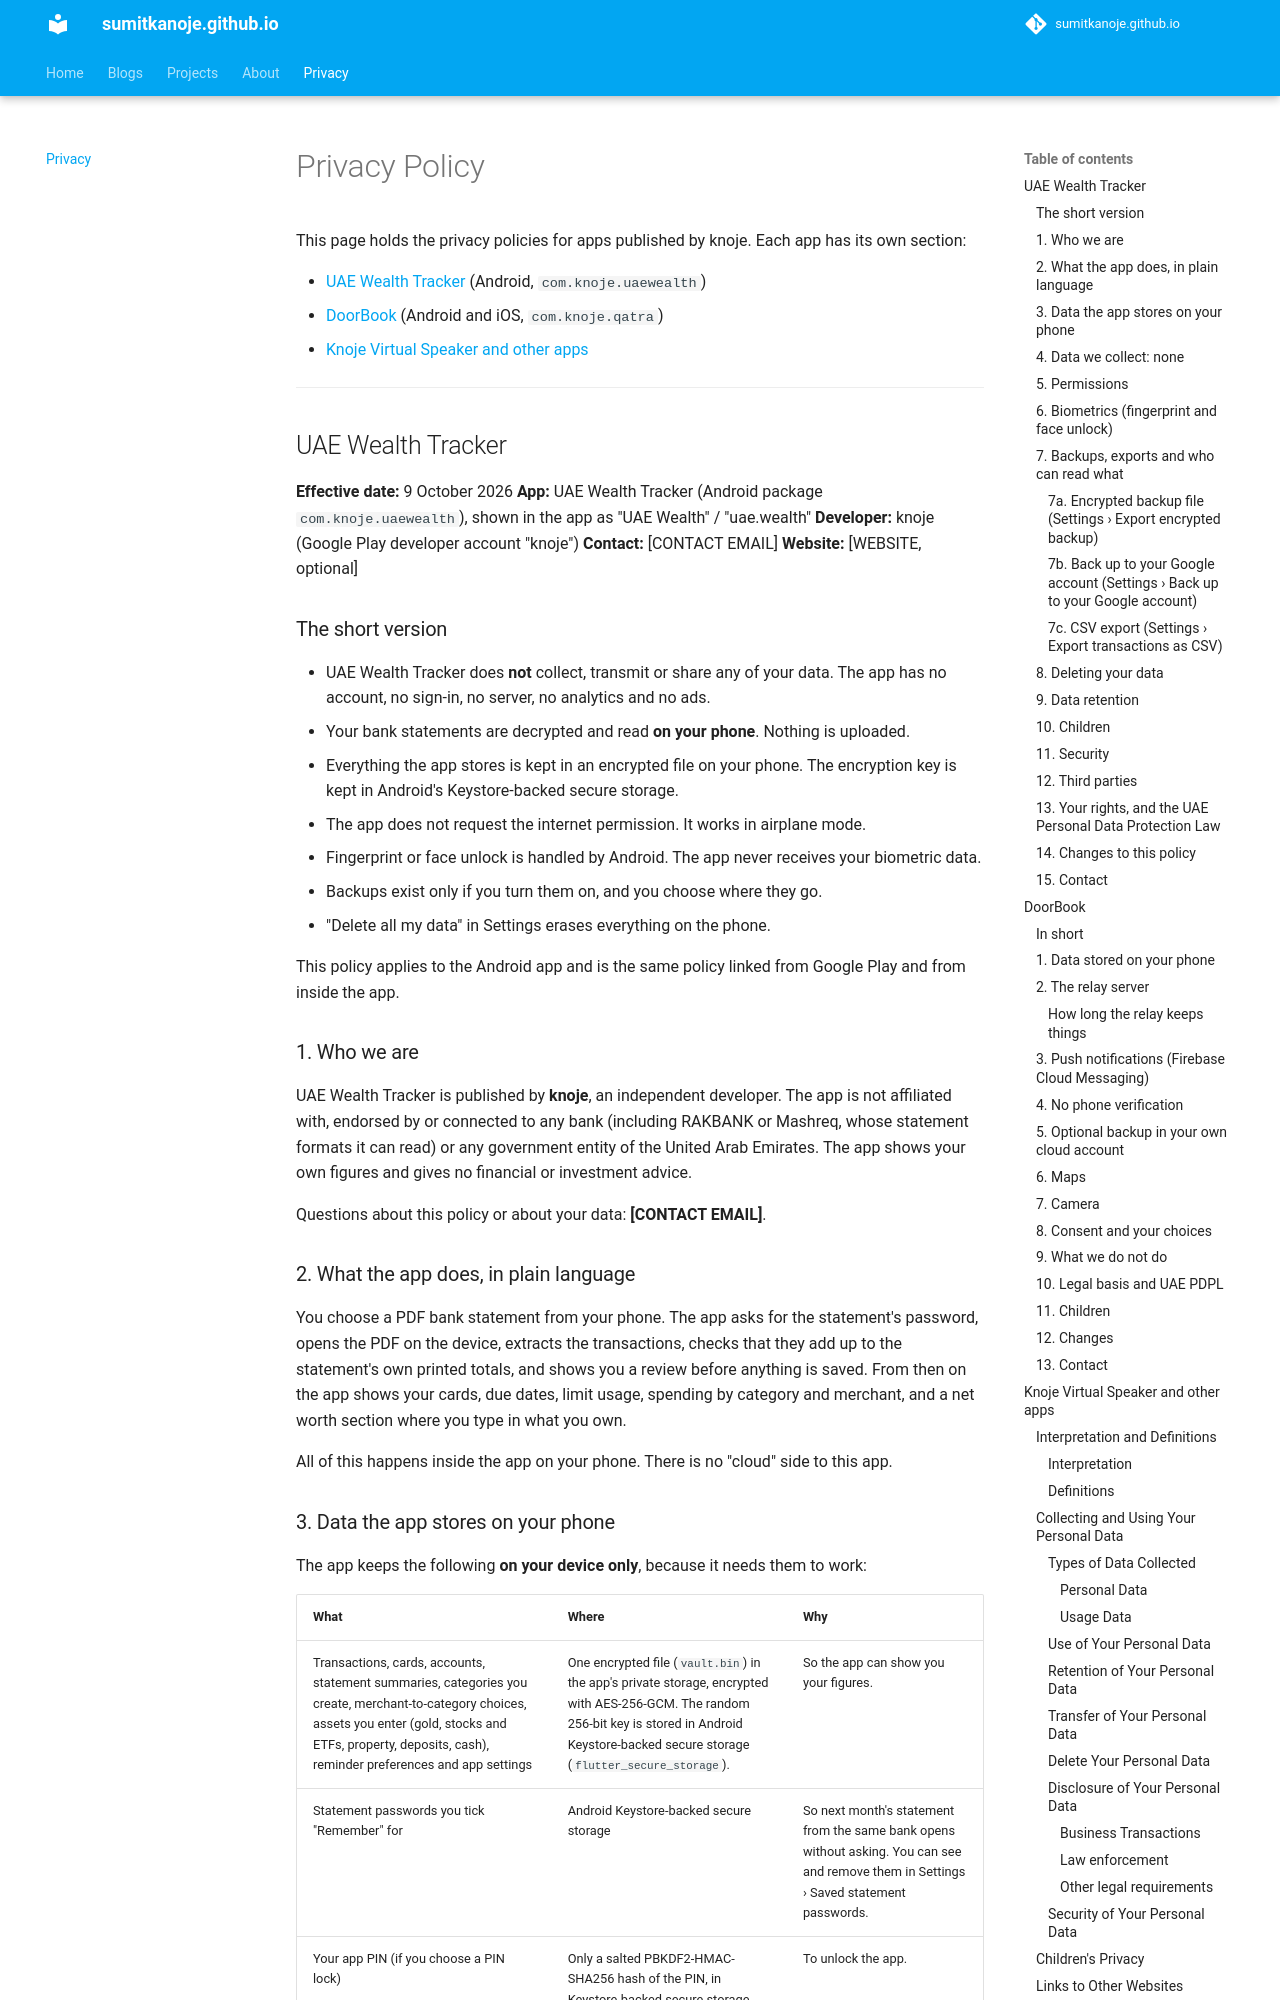

repository: sumitkanoje/sumitkanoje.github.io · page: privacy/index.html · generator: mkdocs

# Privacy Policy

This page holds the privacy policies for apps published by knoje. Each app has its own section:

- [UAE Wealth Tracker](#uae-wealth-tracker) (Android, `com.knoje.uaewealth`)
- [DoorBook](#doorbook) (Android and iOS, `com.knoje.qatra`)
- [Knoje Virtual Speaker and other apps](#knoje-virtual-speaker-and-other-apps)

---

## UAE Wealth Tracker

**Effective date:** 9 October 2026
**App:** UAE Wealth Tracker (Android package `com.knoje.uaewealth`), shown in the app as "UAE Wealth" / "uae.wealth"
**Developer:** knoje (Google Play developer account "knoje")
**Contact:** [CONTACT EMAIL]
**Website:** [WEBSITE, optional]

### The short version

- UAE Wealth Tracker does **not** collect, transmit or share any of your data. The app has no account, no sign-in, no server, no analytics and no ads.
- Your bank statements are decrypted and read **on your phone**. Nothing is uploaded.
- Everything the app stores is kept in an encrypted file on your phone. The encryption key is kept in Android's Keystore-backed secure storage.
- The app does not request the internet permission. It works in airplane mode.
- Fingerprint or face unlock is handled by Android. The app never receives your biometric data.
- Backups exist only if you turn them on, and you choose where they go.
- "Delete all my data" in Settings erases everything on the phone.

This policy applies to the Android app and is the same policy linked from Google Play and from inside the app.

### 1. Who we are

UAE Wealth Tracker is published by **knoje**, an independent developer. The app is not affiliated with, endorsed by or connected to any bank (including RAKBANK or Mashreq, whose statement formats it can read) or any government entity of the United Arab Emirates. The app shows your own figures and gives no financial or investment advice.

Questions about this policy or about your data: **[CONTACT EMAIL]**.

### 2. What the app does, in plain language

You choose a PDF bank statement from your phone. The app asks for the statement's password, opens the PDF on the device, extracts the transactions, checks that they add up to the statement's own printed totals, and shows you a review before anything is saved. From then on the app shows your cards, due dates, limit usage, spending by category and merchant, and a net worth section where you type in what you own.

All of this happens inside the app on your phone. There is no "cloud" side to this app.

### 3. Data the app stores on your phone

The app keeps the following **on your device only**, because it needs them to work:

| What | Where | Why |
|---|---|---|
| Transactions, cards, accounts, statement summaries, categories you create, merchant-to-category choices, assets you enter (gold, stocks and ETFs, property, deposits, cash), reminder preferences and app settings | One encrypted file (`vault.bin`) in the app's private storage, encrypted with AES-256-GCM. The random 256-bit key is stored in Android Keystore-backed secure storage (`flutter_secure_storage`). | So the app can show you your figures. |
| Statement passwords you tick "Remember" for | Android Keystore-backed secure storage | So next month's statement from the same bank opens without asking. You can see and remove them in Settings › Saved statement passwords. |
| Your app PIN (if you choose a PIN lock) | Only a salted PBKDF2-HMAC-SHA256 hash of the PIN, in Keystore-backed secure storage. The PIN itself is never stored. | To unlock the app. |
| Lock settings (biometrics on/off, PIN on/off) | Keystore-backed secure storage | To know how to lock the app. |

The statement PDF itself is **not** copied or kept by the app. It is read from the location you picked and only the extracted figures are saved.

Android's private app storage is not readable by other apps on an unrooted phone, and the encrypted file cannot be read without the key held in secure storage.
